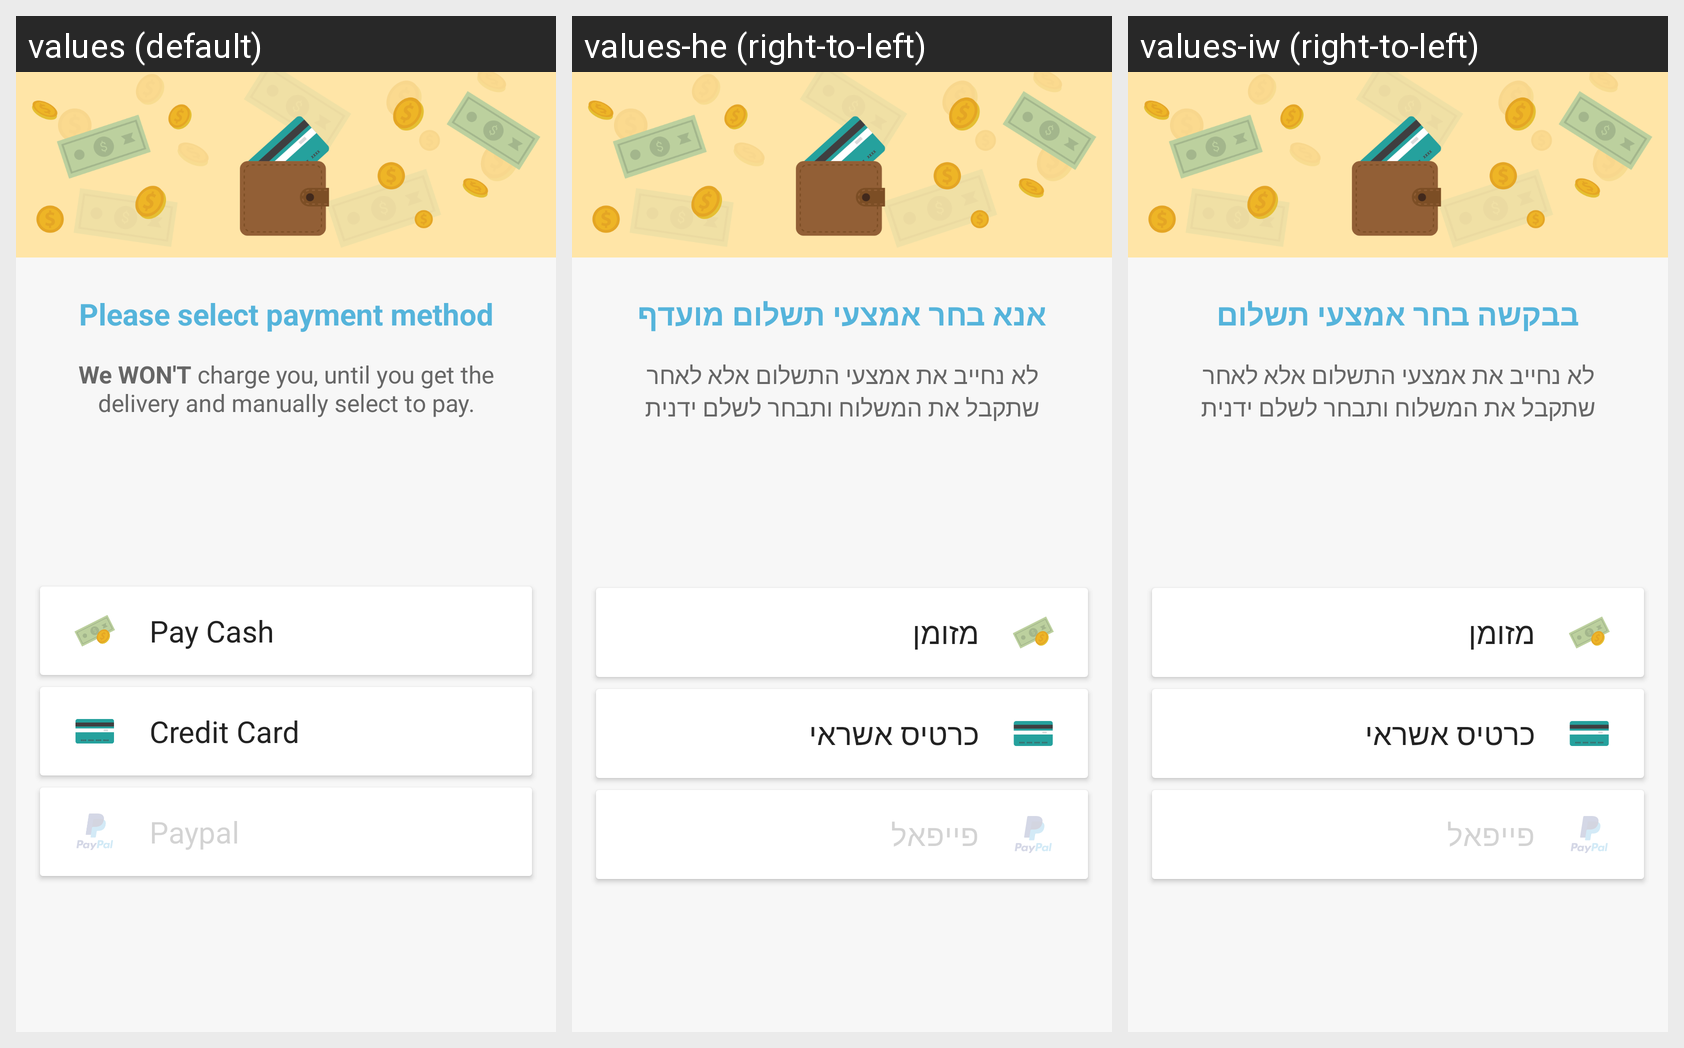

Locale-by-locale string values for the Android screen shown in this grid:
Android screen res/layout/fragment_set_payment_method.xml rendered under 3 locales, left to right: values (default), values-he (right-to-left), values-iw (right-to-left). Device: Nexus 5 (rendered at 1080×1920; each locale shown at half size, 540×960, under a caption strip naming it); theme AppTheme.
Strings drawn on this screen, with the default value and each locale's value (text and hints the layout hard-codes, and strings that could not be matched under every locale, appear in the picture but are not listed):

please_select_payment_method
  values: Please select payment method
  values-he: אנא בחר אמצעי תשלום מועדף
  values-iw: בבקשה בחר אמצעי תשלום

get_payment_method_description
  values: We WON'T charge you, until you get the delivery and manually select to pay.
  values-he: לא נחייב את אמצעי התשלום אלא לאחר שתקבל את המשלוח ותבחר לשלם ידנית
  values-iw: לא נחייב את אמצעי התשלום אלא לאחר שתקבל את המשלוח ותבחר לשלם ידנית

pay_cash
  values: Pay Cash
  values-he: מזומן
  values-iw: מזומן

credit_card
  values: Credit Card
  values-he: כרטיס אשראי
  values-iw: כרטיס אשראי

paypal
  values: Paypal
  values-he: פייפאל
  values-iw: פייפאל
